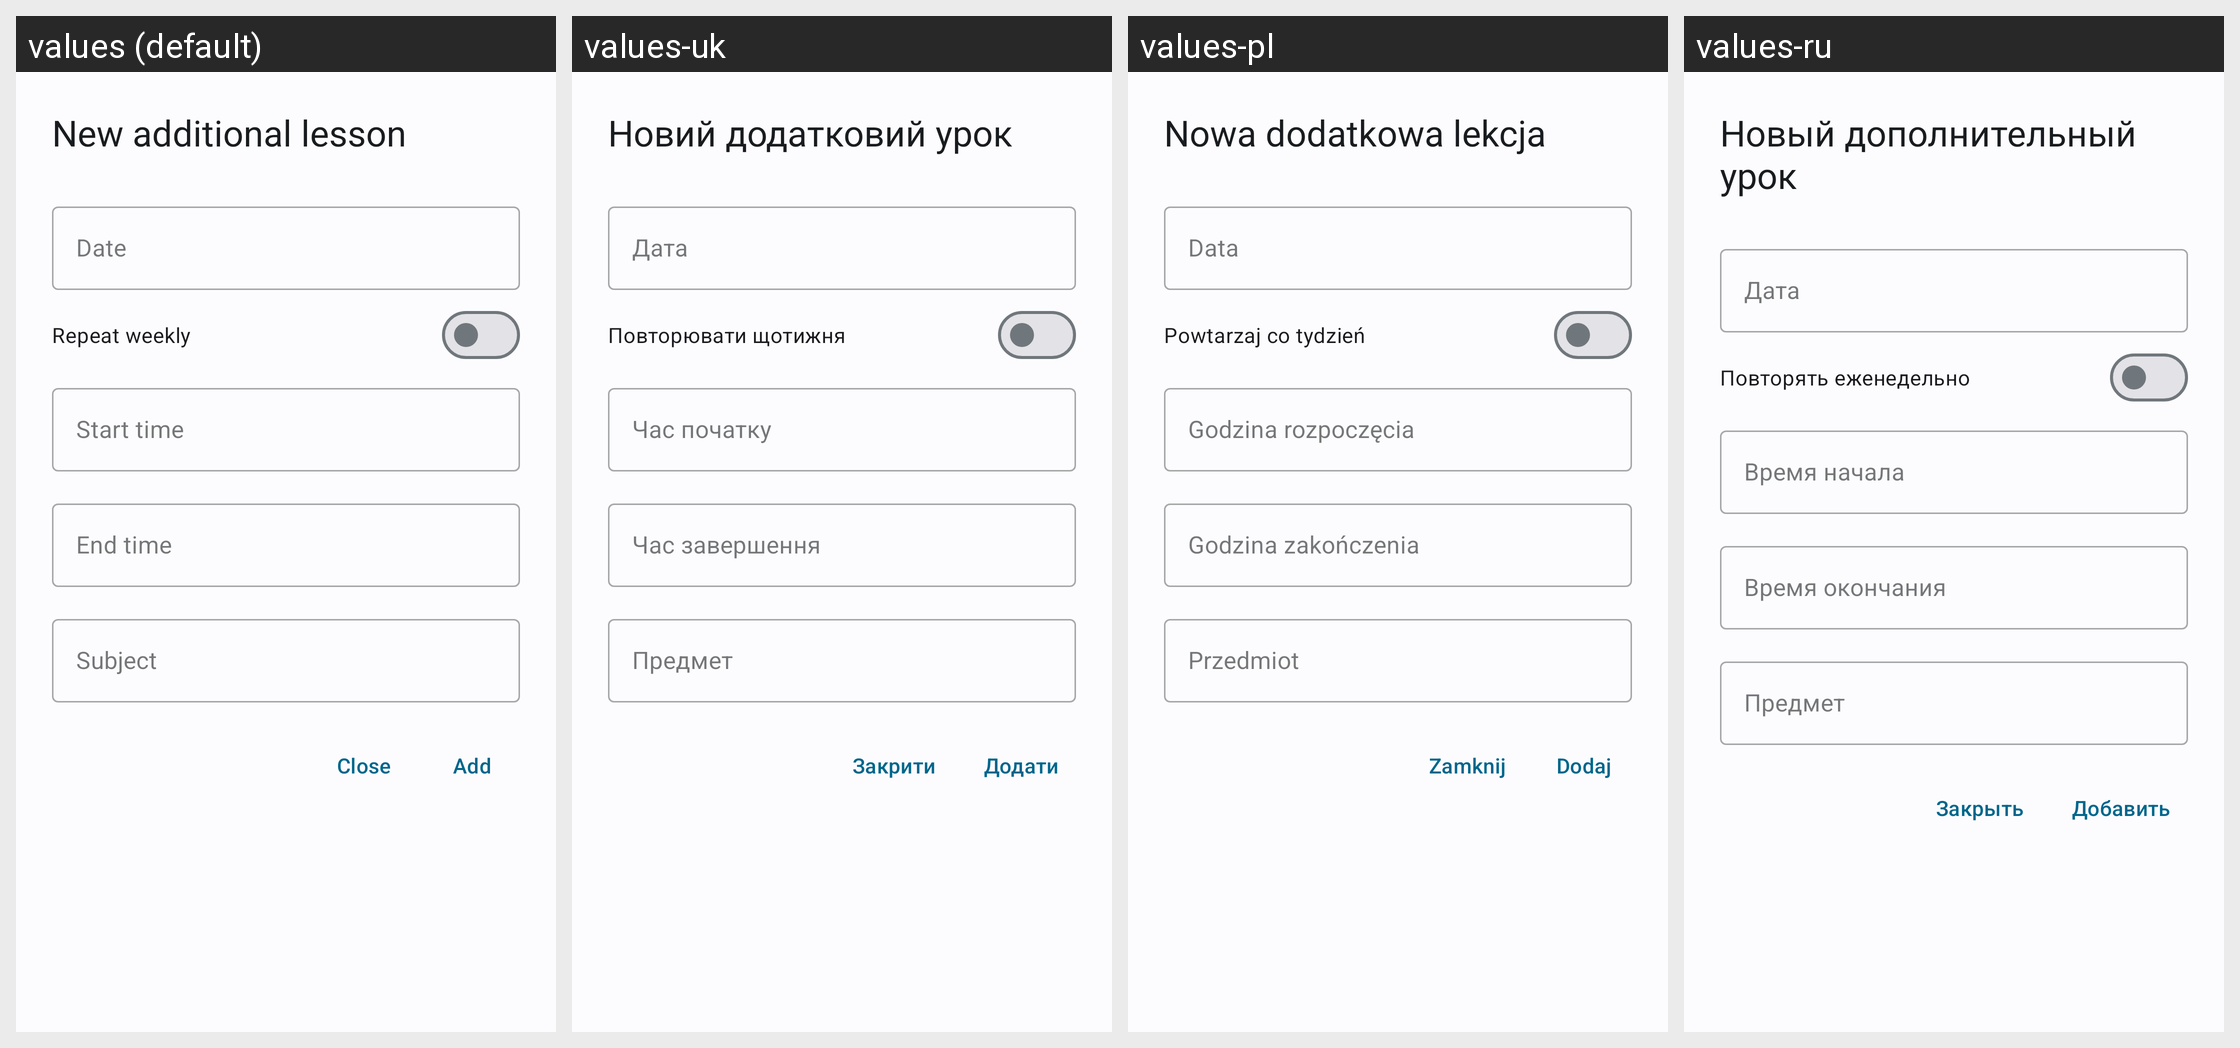

Strings drawn on this Android screen and how each of the app's shown locales translates them:
Android screen res/layout/dialog_additional_add.xml rendered under 4 locales, left to right: values (default), values-uk, values-pl, values-ru. Device: Nexus 5 (rendered at 1080×1920; each locale shown at half size, 540×960, under a caption strip naming it); theme WulkanowyTheme.
Other locales in the repository, not shown: values-cs, values-cs-rCZ, values-csb-rPL, values-da-rDK, values-de, values-es-rES, values-it-rIT, values-lt, values-sk, values-sk-rSK.
Strings drawn on this screen, with the default value and each locale's value (text and hints the layout hard-codes, and strings that could not be matched under every locale, appear in the picture but are not listed):

additional_lessons_add_title
  values: New additional lesson
  values-uk: Новий додатковий урок
  values-pl: Nowa dodatkowa lekcja
  values-ru: Новый дополнительный урок

all_date
  values: Date
  values-uk: Дата
  values-pl: Data
  values-ru: Дата

additional_lessons_repeat
  values: Repeat weekly
  values-uk: Повторювати щотижня
  values-pl: Powtarzaj co tydzień
  values-ru: Повторять еженедельно

additional_lessons_start
  values: Start time
  values-uk: Час початку
  values-pl: Godzina rozpoczęcia
  values-ru: Время начала

additional_lessons_end
  values: End time
  values-uk: Час завершення
  values-pl: Godzina zakończenia
  values-ru: Время окончания

all_subject
  values: Subject
  values-uk: Предмет
  values-pl: Przedmiot
  values-ru: Предмет

all_close
  values: Close
  values-uk: Закрити
  values-pl: Zamknij
  values-ru: Закрыть

all_add
  values: Add
  values-uk: Додати
  values-pl: Dodaj
  values-ru: Добавить
